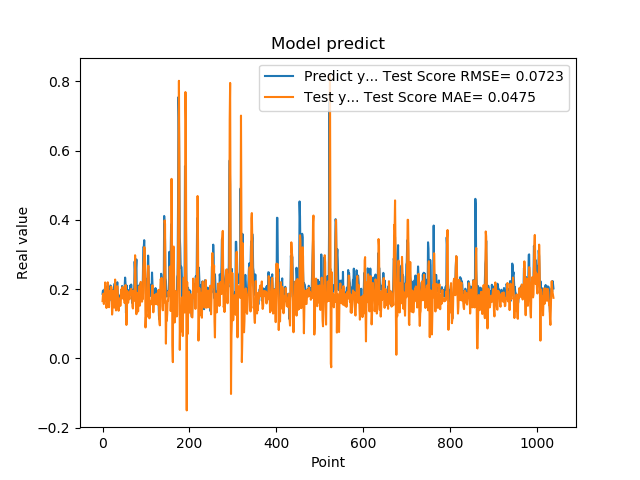

The table this chart was drawn from, first rows:
1.861467957496643066e-01, 1.650708805488595443e-01
1.954913884401321134e-01, 1.828797592046527420e-01
1.660518944263458530e-01, 1.867538649789382554e-01
1.907722949981689176e-01, 1.566444822001481219e-01
1.898660957813262939e-01, 1.688471404306912949e-01
2.001174986362457275e-01, 1.700863373688628055e-01
1.948629021644592563e-01, 2.190609511923699571e-01
1.779100298881530762e-01, 1.934846699031508854e-01
1.810636967420578003e-01, 1.788717505193329893e-01
1.635809391736984530e-01, 1.452651025157348785e-01
1.916799396276473999e-01, 1.569091602236347138e-01
2.085516005754470825e-01, 1.694654941122234471e-01
1.828240007162094394e-01, 2.193874532848957837e-01
1.857409924268722534e-01, 2.078681625706550185e-01
1.752161234617233276e-01, 1.627787038090273142e-01
1.845117062330245972e-01, 1.474112669893008487e-01
1.984785944223403931e-01, 1.787009102157447460e-01
1.841159015893935880e-01, 1.937360632808088068e-01
2.104043960571288785e-01, 1.723110403100212296e-01
2.088565975427627841e-01, 1.810194984143154717e-01
1.900728046894073209e-01, 2.069683153064189041e-01
1.658952832221984863e-01, 1.960034198416042428e-01
1.852532625198364535e-01, 1.262361091356767329e-01
1.799222826957702359e-01, 1.457083849017094257e-01
1.978618204593658447e-01, 1.818895413422655649e-01
1.711323857307434082e-01, 1.938131502914683668e-01
1.623787879943847379e-01, 1.703866510581354965e-01
2.059821039438247958e-01, 1.463388072973018095e-01
2.158481031656264981e-01, 1.917171384538751133e-01
1.768843084573745450e-01, 2.273975515546691473e-01
1.834106147289275845e-01, 1.814982066618943124e-01
1.805770993232727051e-01, 1.381648257108225031e-01
2.012096941471099854e-01, 1.646875648454430296e-01
2.066745012998580933e-01, 1.944036205114609561e-01
2.195876985788345337e-01, 2.080256635709085145e-01
1.944769918918609619e-01, 1.909643374326855658e-01
1.704634428024291992e-01, 1.579159350127981587e-01
1.750701963901519775e-01, 1.372782071854575792e-01
1.796004772186279297e-01, 1.556326631959723816e-01
1.640222966670989990e-01, 1.728190398624175061e-01
1.769366562366485596e-01, 1.605027160856789259e-01
1.781685650348663330e-01, 1.512861709393198695e-01
1.855484992265701294e-01, 1.610697968263195834e-01
1.732649058103561401e-01, 1.985423461852282856e-01
1.832000017166137418e-01, 1.811963861076875681e-01
2.088083624839782715e-01, 1.755976605896126530e-01
1.873752027750015536e-01, 2.057282994775874174e-01
1.986005455255508423e-01, 1.819465571354606237e-01
1.863885968923568726e-01, 1.716767870556288600e-01
1.885485500097274780e-01, 1.705166596380885968e-01
1.833238750696182529e-01, 1.959735659555219556e-01
2.096922993659972867e-01, 1.593879468102458730e-01
2.330529242753982544e-01, 1.950204584070798774e-01
2.151579260826110562e-01, 2.115749989709740653e-01
1.312076449394226074e-01, 1.954586798877923914e-01
1.684847325086593628e-01, 9.625760859747468923e-02
2.097207009792327881e-01, 1.290793691763854334e-01
1.697814613580703458e-01, 1.942527178489776296e-01
1.778024435043334961e-01, 1.816319895384356786e-01
1.968562752008438110e-01, 1.604460180481150355e-01
1.775619983673095703e-01, 1.877325197680169977e-01
... 979 more rows
